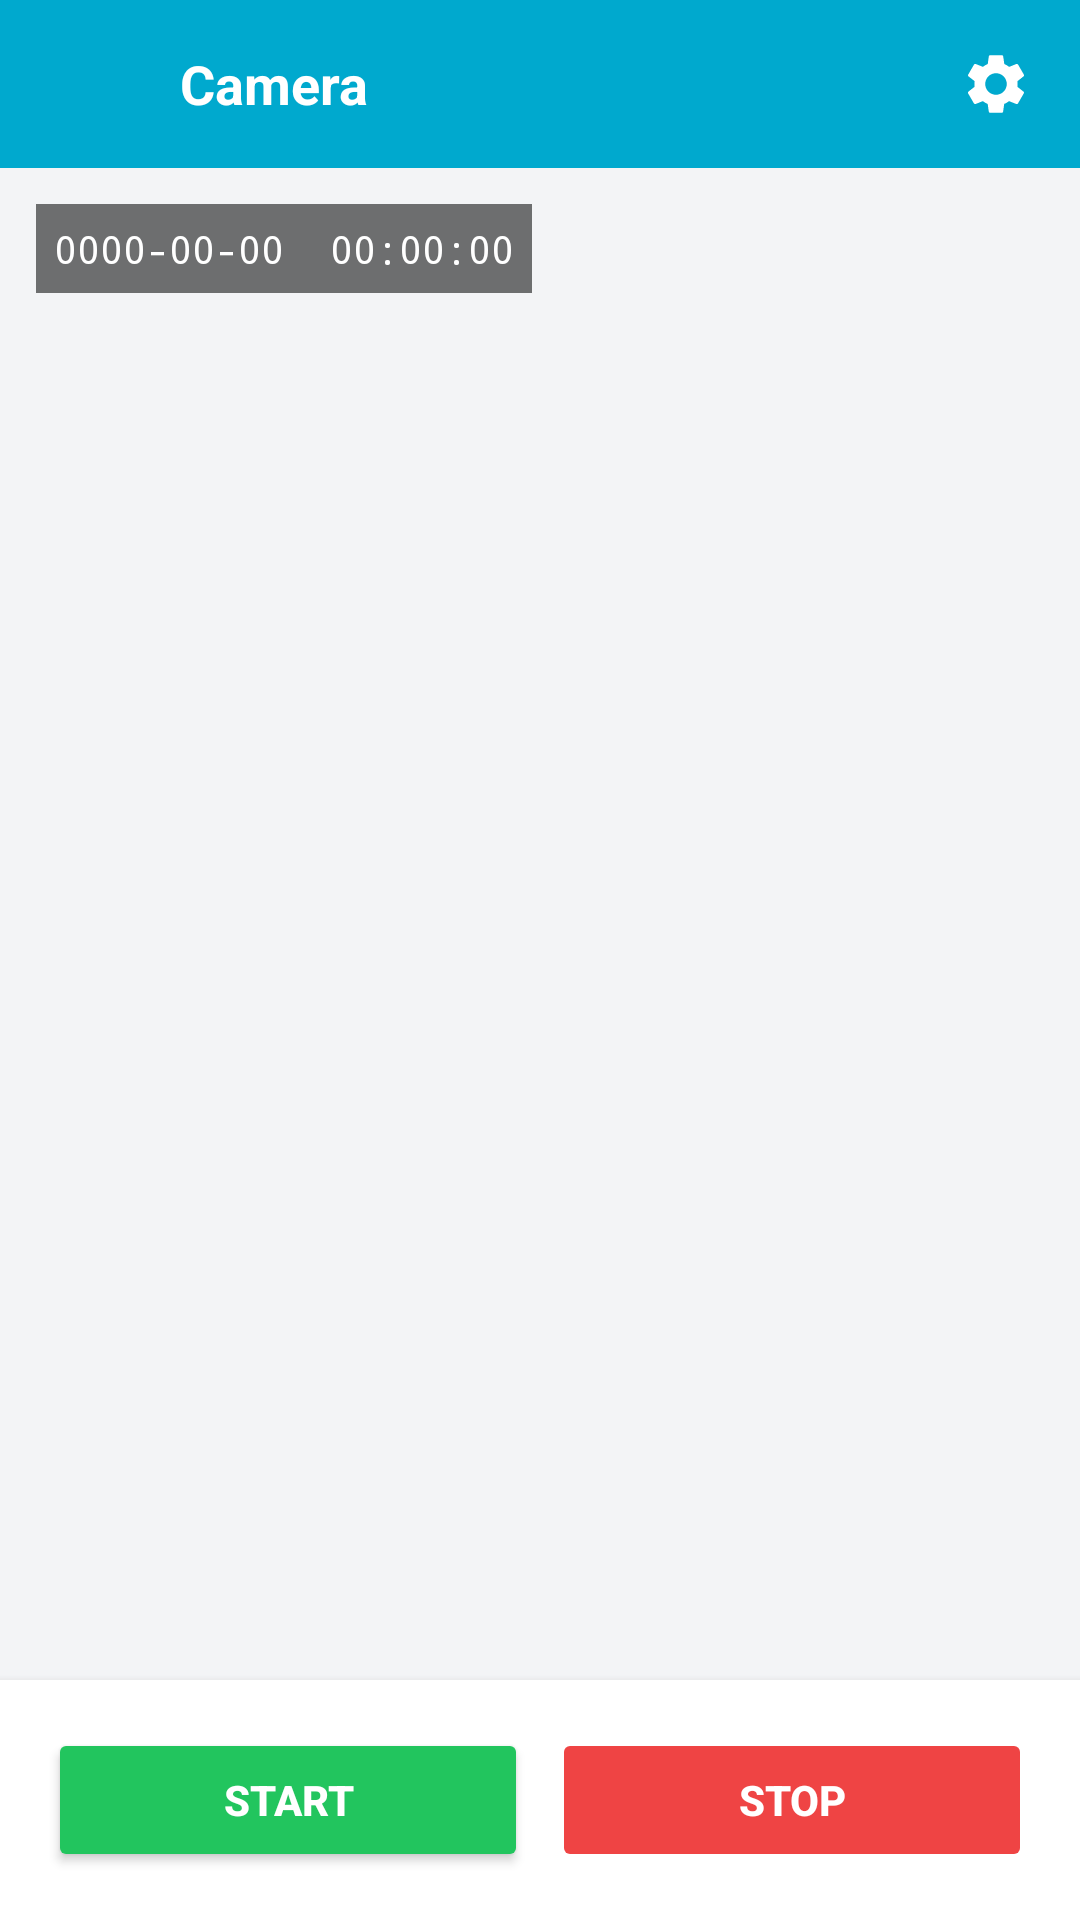

Android layout source for this screen:
<!-- AndroidManifest.xml: application theme Theme.TagMobile -->
<!-- res/layout/activity_camera.xml -->
<?xml version="1.0" encoding="utf-8"?>
<LinearLayout
    xmlns:android="http://schemas.android.com/apk/res/android"
    android:layout_width="match_parent"
    android:layout_height="match_parent"
    android:orientation="vertical"
    android:background="#F3F4F6">

    
    <LinearLayout
        android:layout_width="match_parent"
        android:layout_height="56dp"
        android:background="#00A9CE"
        android:gravity="center_vertical"
        android:paddingHorizontal="4dp">

        <ImageButton
            android:id="@+id/backFromCameraBtn"
            android:layout_width="48dp"
            android:layout_height="48dp"
            android:background="?attr/selectableItemBackgroundBorderless"
            android:src="@drawable/ic_back"
            android:contentDescription="Back" />

        <TextView
            android:layout_width="0dp"
            android:layout_height="wrap_content"
            android:layout_weight="1"
            android:text="Camera"
            android:textColor="@android:color/white"
            android:textStyle="bold"
            android:textSize="18sp"
            android:paddingStart="8dp" />

        <ImageButton
            android:id="@+id/cameraConfigBtn"
            android:layout_width="48dp"
            android:layout_height="48dp"
            android:background="?attr/selectableItemBackgroundBorderless"
            android:src="@drawable/ic_settings"
            android:contentDescription="Camera settings" />
    </LinearLayout>

    
    <FrameLayout
        android:layout_width="match_parent"
        android:layout_height="0dp"
        android:layout_weight="1">

        <TextureView
            android:id="@+id/cameraPreview"
            android:layout_width="match_parent"
            android:layout_height="match_parent" />

        
        <TextView
            android:id="@+id/timestampText"
            android:layout_width="wrap_content"
            android:layout_height="wrap_content"
            android:layout_gravity="top|start"
            android:layout_margin="12dp"
            android:padding="6dp"
            android:paddingHorizontal="10dp"
            android:background="#8C000000"
            android:textColor="#FFFFFF"
            android:textSize="13sp"
            android:fontFamily="monospace"
            android:text="0000-00-00  00:00:00" />
    </FrameLayout>

    
    <LinearLayout
        android:layout_width="match_parent"
        android:layout_height="wrap_content"
        android:orientation="horizontal"
        android:padding="16dp"
        android:background="#FFFFFF"
        android:elevation="4dp">

        <Button
            android:id="@+id/startBtn"
            android:layout_width="0dp"
            android:layout_height="wrap_content"
            android:layout_weight="1"
            android:layout_marginEnd="8dp"
            android:text="Start"
            android:backgroundTint="#22C55E"
            android:textColor="#FFFFFF"
            android:textStyle="bold" />

        <Button
            android:id="@+id/stopBtn"
            android:layout_width="0dp"
            android:layout_height="wrap_content"
            android:layout_weight="1"
            android:text="Stop"
            android:backgroundTint="#EF4444"
            android:textColor="#FFFFFF"
            android:textStyle="bold"
            android:enabled="false" />
    </LinearLayout>
</LinearLayout>
<!-- resources referenced by this layout -->
<resources>
  <!-- drawable ic_settings (drawable) -->
  <?xml version="1.0" encoding="utf-8"?>
  <vector xmlns:android="http://schemas.android.com/apk/res/android"
      android:width="24dp"
      android:height="24dp"
      android:viewportWidth="24"
      android:viewportHeight="24"
      android:tint="#FFFFFF">
      <path android:fillColor="@android:color/white"
          android:pathData="M19.14,12.94c0.04,-0.31 0.06,-0.63 0.06,-0.94s-0.02,-0.63 -0.06,-0.94l2.03,-1.58c0.18,-0.14 0.23,-0.41 0.12,-0.61l-1.92,-3.32c-0.12,-0.22 -0.37,-0.29 -0.59,-0.22l-2.39,0.96c-0.5,-0.38 -1.03,-0.7 -1.62,-0.94L14.4,2.81c-0.04,-0.24 -0.24,-0.41 -0.48,-0.41h-3.84c-0.24,0 -0.43,0.17 -0.47,0.41L9.25,5.35C8.66,5.59 8.12,5.92 7.63,6.29L5.24,5.33c-0.22,-0.08 -0.47,0 -0.59,0.22L2.74,8.87C2.62,9.08 2.66,9.34 2.86,9.48l2.03,1.58C4.84,11.37 4.8,11.7 4.8,12s0.02,0.63 0.06,0.94l-2.03,1.58c-0.18,0.14 -0.23,0.41 -0.12,0.61l1.92,3.32c0.12,0.22 0.37,0.29 0.59,0.22l2.39,-0.96c0.5,0.38 1.03,0.7 1.62,0.94l0.36,2.54c0.05,0.24 0.24,0.41 0.48,0.41h3.84c0.24,0 0.44,-0.17 0.47,-0.41l0.36,-2.54c0.59,-0.24 1.13,-0.56 1.62,-0.94l2.39,0.96c0.22,0.08 0.47,0 0.59,-0.22l1.92,-3.32c0.12,-0.22 0.07,-0.47 -0.12,-0.61L19.14,12.94zM12,15.6c-1.98,0 -3.6,-1.62 -3.6,-3.6s1.62,-3.6 3.6,-3.6s3.6,1.62 3.6,3.6S13.98,15.6 12,15.6z"/>
  </vector>
  <style name="Theme.TagMobile" parent="Theme.MaterialComponents.Light.NoActionBar">
          <item name="colorPrimary">#00A9CE</item>
          <item name="colorPrimaryVariant">#0093B5</item>
          <item name="colorOnPrimary">@android:color/white</item>
          <item name="android:statusBarColor">#00A9CE</item>
          <item name="android:navigationBarColor">@android:color/white</item>
      </style>
</resources>
